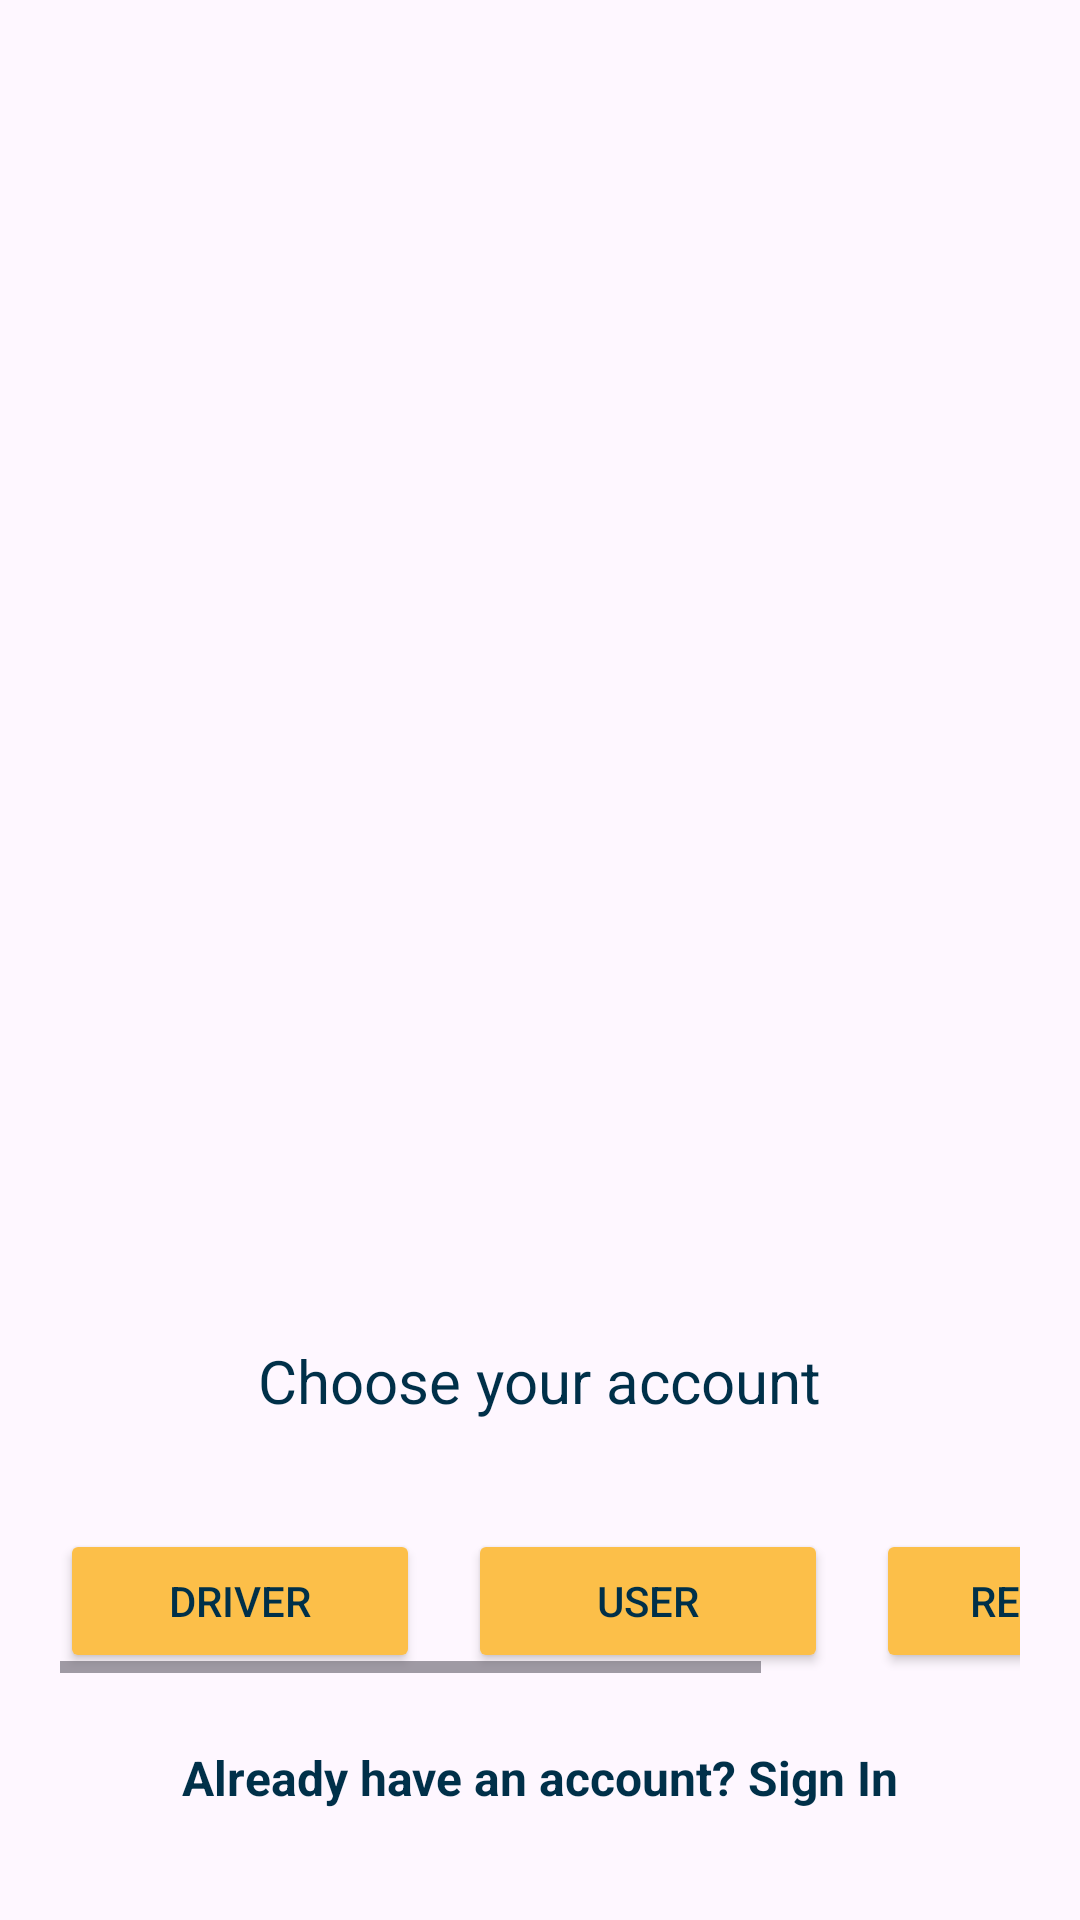

Here is an Android app screen rendered from its layout file. Give the layout XML and the strings, colors and styles it references.
<!-- AndroidManifest.xml: application theme Theme.HangryAppAndroid -->
<!-- res/layout/account_screen.xml -->
<?xml version="1.0" encoding="utf-8"?>
<LinearLayout xmlns:android="http://schemas.android.com/apk/res/android"
    xmlns:app="http://schemas.android.com/apk/res-auto"
    xmlns:tools="http://schemas.android.com/tools"
    android:layout_width="match_parent"
    android:layout_height="match_parent"
    android:padding="20dp"
    android:orientation="vertical"
    android:gravity="center">


    <ImageView
        android:id="@+id/logoImageView"
        android:layout_width="200dp"
        android:layout_height="150dp"
        android:layout_margin="10dp"
        android:layout_marginTop="8dp"
        android:src="@drawable/logobackground"
        app:layout_constraintEnd_toEndOf="parent"
        app:layout_constraintStart_toStartOf="parent"
        app:layout_constraintTop_toTopOf="parent" />

    <ImageView
        android:id="@+id/centralImageView"
        android:layout_width="200dp"
        android:layout_height="200dp"
        android:src="@drawable/image1"
        app:layout_constraintTop_toBottomOf="@id/logoImageView"
        app:layout_constraintStart_toStartOf="parent"
        app:layout_constraintEnd_toEndOf="parent"
        app:layout_constraintBottom_toTopOf="@id/textViewChooseAccount"
        android:layout_marginTop="24dp" />

    <TextView
        android:id="@+id/textViewChooseAccount"
        android:layout_width="wrap_content"
        android:layout_height="wrap_content"
        android:text="Choose your account"
        android:textSize="20sp"
        android:textColor="@color/bluewhangry"
        app:layout_constraintTop_toBottomOf="@id/centralImageView"
        app:layout_constraintStart_toStartOf="parent"
        app:layout_constraintEnd_toEndOf="parent"
        android:layout_marginTop="16dp" />

    <HorizontalScrollView
        android:layout_width="match_parent"
        android:layout_height="wrap_content"
        android:layout_marginTop="16dp">
    <LinearLayout
        android:layout_width="match_parent"
        android:layout_height="wrap_content"
        android:orientation="horizontal"
        android:gravity="center"
        android:layout_marginTop="20dp">

        <Button
            android:id="@+id/driverButton"
            android:layout_width="120dp"
            android:layout_height="wrap_content"
            android:text="Driver"
            android:textColor="@color/bluewhangry"
            android:backgroundTint="@color/yellowhangry"
            android:layout_marginEnd="16dp" />

        <Button
            android:id="@+id/userButton"
            android:layout_width="120dp"
            android:layout_height="wrap_content"
            android:layout_marginEnd="16dp"
            android:backgroundTint="@color/yellowhangry"
            android:text="User"
            android:textColor="@color/bluewhangry" />

        <Button
            android:id="@+id/restaurantButton"
            android:layout_width="150dp"
            android:layout_height="wrap_content"
            android:text="Restaurant"
            android:textColor="@color/bluewhangry"
            android:backgroundTint="@color/yellowhangry"
            android:layout_marginEnd="16dp" />



    </LinearLayout>
    </HorizontalScrollView>

    <TextView
        android:id="@+id/textViewSignIn"
        android:layout_width="wrap_content"
        android:layout_height="wrap_content"
        android:text="Already have an account? Sign In"
        android:textSize="16sp"
        android:textColor="@color/bluewhangry"
        android:layout_marginTop="24dp"
        android:clickable="true"
        android:focusable="true"
        android:textStyle="bold" />

</LinearLayout>
<!-- resources referenced by this layout -->
<resources>
  <color name="bluewhangry">#003049</color>
  <color name="yellowhangry">#FCBF49</color>
  <style name="Theme.HangryAppAndroid" parent="Base.Theme.HangryAppAndroid" />
  <style name="Base.Theme.HangryAppAndroid" parent="Theme.Material3.DayNight.NoActionBar">
          
          
      </style>
</resources>
